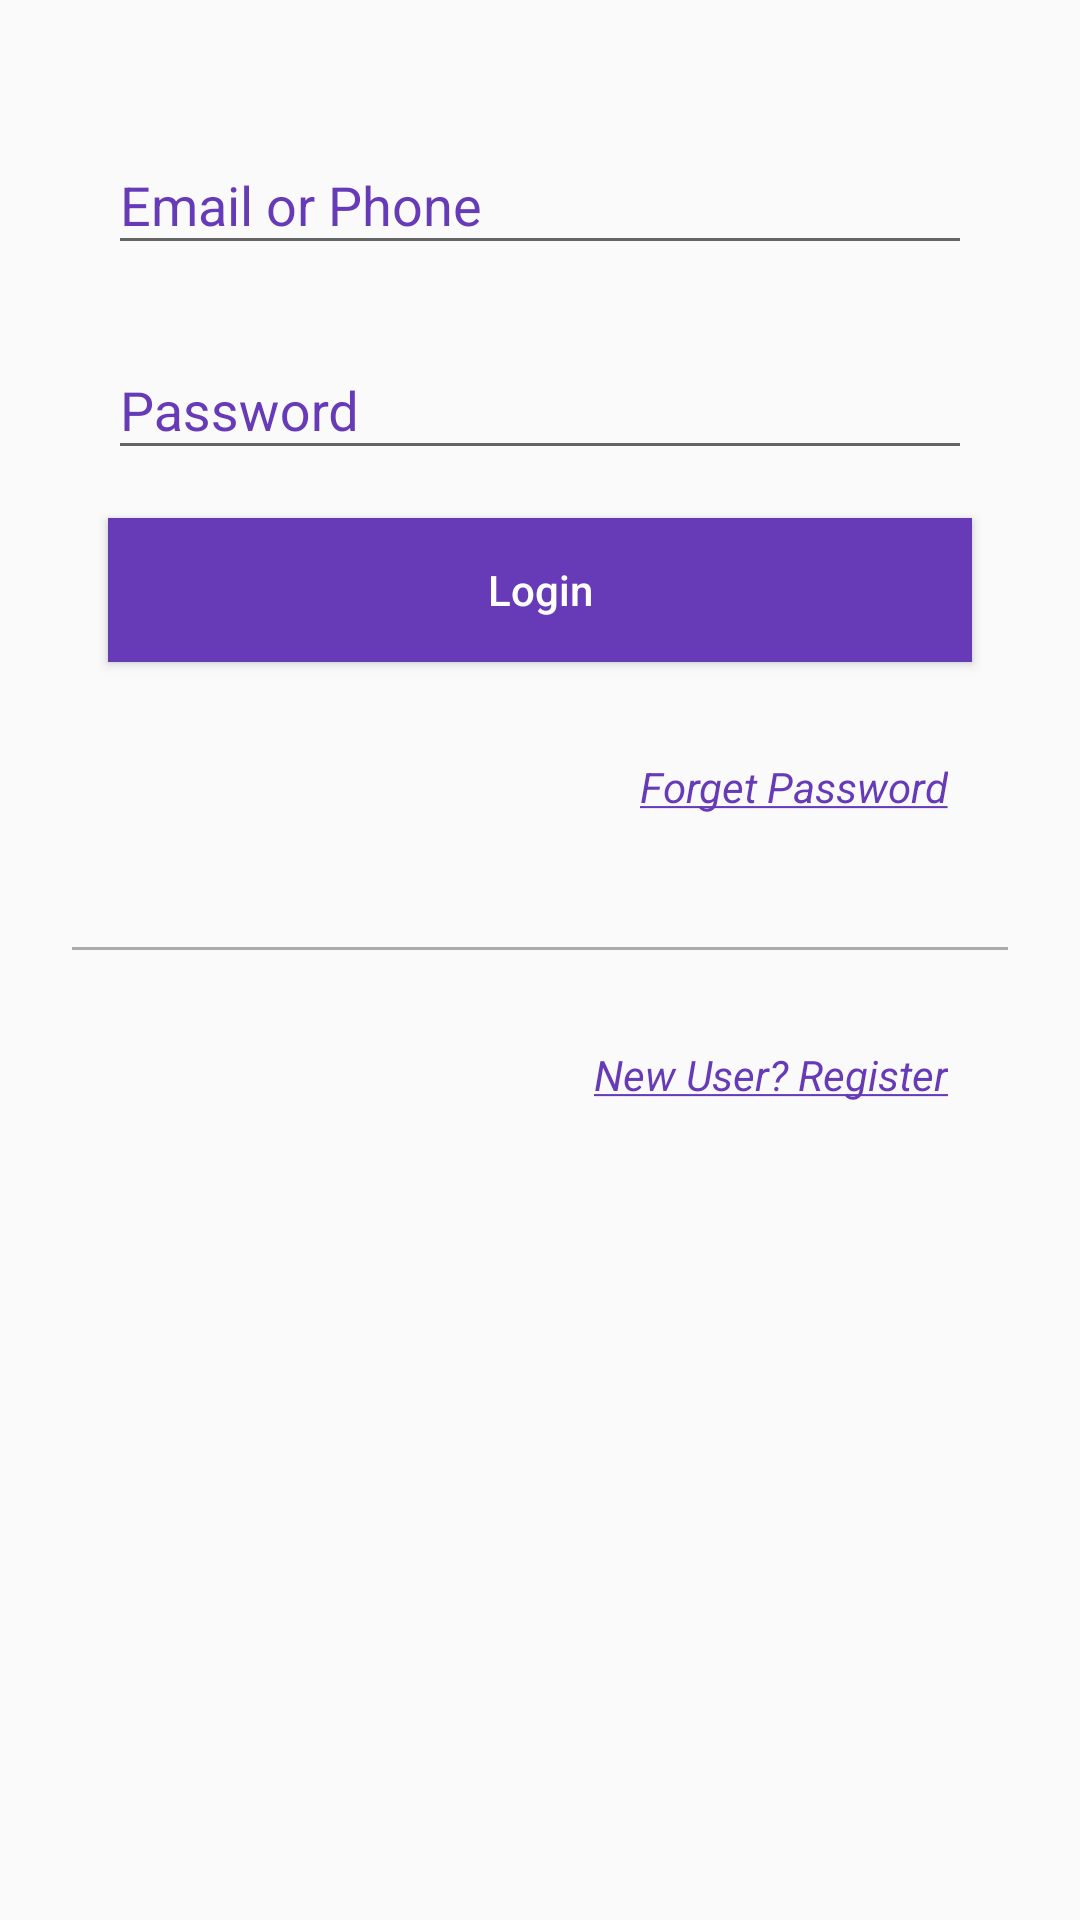

Produce the Android XML layout that renders to this screen, including the resource entries it uses.
<!-- AndroidManifest.xml: application theme AppTheme.NoActionBar -->
<!-- res/layout/fragment_login.xml -->
<?xml version="1.0" encoding="utf-8"?>
<RelativeLayout xmlns:android="http://schemas.android.com/apk/res/android"
    android:layout_width="match_parent"
    android:layout_height="match_parent">

    <android.support.design.widget.TextInputLayout
        android:id="@+id/input_email_or_phone"
        android:layout_width="match_parent"
        android:layout_height="wrap_content"
        android:layout_marginLeft="36dp"
        android:layout_marginRight="36dp"
        android:layout_marginTop="36dp"
        android:textColorHint="@color/primary">

        <EditText
            android:id="@+id/et_email_or_phone"
            android:layout_width="match_parent"
            android:layout_height="wrap_content"
            android:hint="Email or Phone"
            android:textColorHint="@color/primary" />

    </android.support.design.widget.TextInputLayout>

    <android.support.design.widget.TextInputLayout
        android:id="@+id/input_password"
        android:layout_width="match_parent"
        android:layout_height="wrap_content"
        android:layout_below="@id/input_email_or_phone"
        android:layout_marginLeft="36dp"
        android:layout_marginRight="36dp"
        android:layout_marginTop="16dp"
        android:textColorHint="@color/primary">

        <EditText
            android:id="@+id/et_password"
            android:layout_width="match_parent"
            android:layout_height="wrap_content"
            android:drawableRight="@drawable/ic_visibility_black_24dp"
            android:hint="Password"
            android:inputType="textPassword"
            android:textColorHint="@color/primary" />

    </android.support.design.widget.TextInputLayout>


    <Button
        android:id="@+id/btn_login"
        android:layout_width="match_parent"
        android:layout_height="wrap_content"
        android:layout_below="@id/input_password"
        android:layout_marginLeft="36dp"
        android:layout_marginRight="36dp"
        android:layout_marginTop="16dp"
        android:background="@color/primary"
        android:foreground="@drawable/bg_ripple_white"
        android:text="Login"
        android:textAllCaps="false"
        android:textColor="@color/white_full" />

    <TextView
        android:id="@+id/btn_forget_password"
        android:layout_width="wrap_content"
        android:layout_height="wrap_content"
        android:layout_alignRight="@id/btn_login"
        android:layout_below="@id/btn_login"
        android:layout_marginTop="24dp"
        android:clickable="true"
        android:foreground="@drawable/bg_ripple_primary"
        android:padding="8dp"
        android:text="@string/btn_forget_password"
        android:textColor="@color/primary" />

    <View
        android:id="@+id/v_separator"
        android:layout_width="match_parent"
        android:layout_height="1dp"
        android:layout_below="@id/btn_forget_password"
        android:layout_marginLeft="24dp"
        android:layout_marginRight="24dp"
        android:layout_marginTop="36dp"
        android:background="#AAA" />

    <TextView
        android:id="@+id/btn_to_register"
        android:layout_width="wrap_content"
        android:layout_height="wrap_content"
        android:layout_alignRight="@id/btn_login"
        android:layout_below="@id/v_separator"
        android:layout_marginTop="24dp"
        android:clickable="true"
        android:foreground="@drawable/bg_ripple_primary"
        android:padding="8dp"
        android:text="@string/btn_to_register"
        android:textColor="@color/primary" />
</RelativeLayout>
<!-- resources referenced by this layout -->
<resources>
  <color name="primary">#673AB7</color>
  <color name="white_full">#FFFFFF</color>
  <!-- drawable bg_ripple_white (drawable-v21) -->
  <?xml version="1.0" encoding="utf-8"?>
  <ripple xmlns:android="http://schemas.android.com/apk/res/android"
       android:color="@color/white">
  
  </ripple>
  <string name="btn_forget_password"><u><i>Forget Password</i></u></string>
  <string name="btn_to_register"><u><i>New User? Register</i></u></string>
  <style name="AppTheme.NoActionBar">
          <item name="windowActionBar">false</item>
          <item name="windowNoTitle">true</item>
      </style>
  <color name="white">#FFFFFF</color>
</resources>
